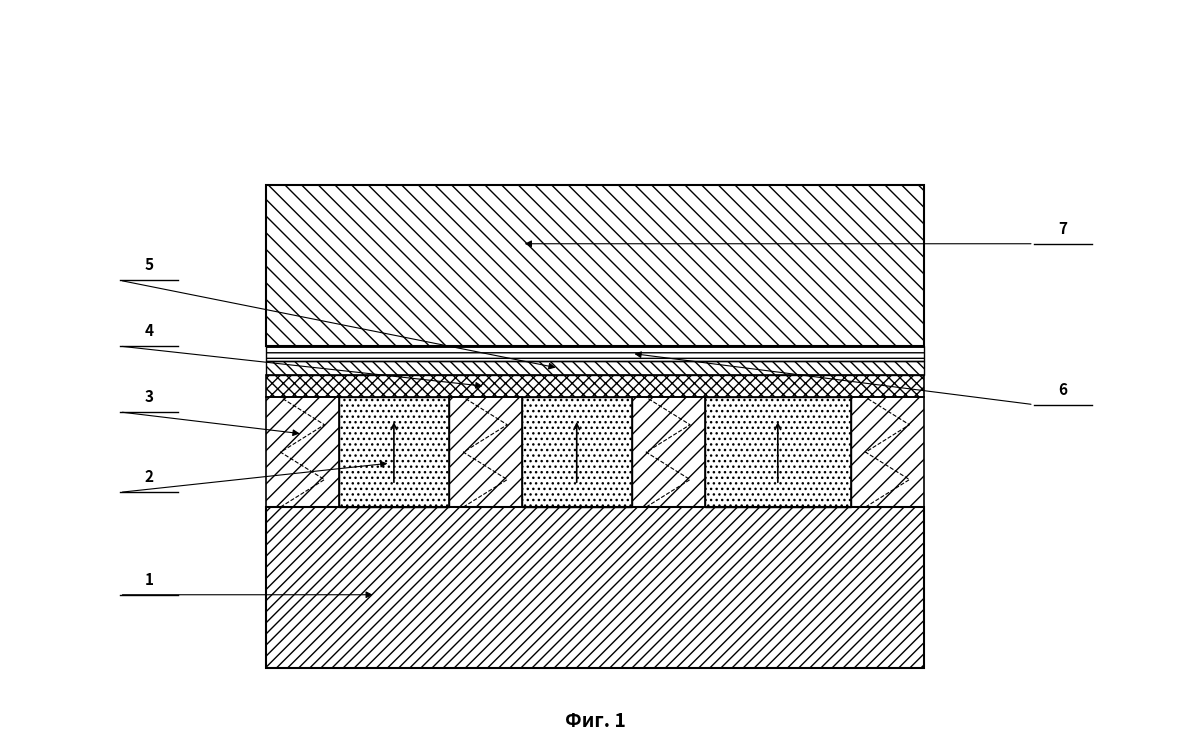

Here is the Python script that generated this plot: (Note: this script raises an exception after producing the figure.)
import matplotlib.pyplot as plt
import matplotlib.patches as patches

def draw_belarus_patent_schema():
    # Создаем холст 12х8 дюймов с высоким разрешением для печати на листах А4
    fig, ax = plt.subplots(figsize=(12, 8), dpi=300)
    ax.set_xlim(0, 160)
    ax.set_ylim(0, 100)
    ax.set_aspect('equal')
    ax.axis('off') # Полностью отключаем оси координат

    # -------------------------------------------------------------------------
    # ГЕОМЕТРИЧЕСКИЕ КООРДИНАТЫ СЛОЕВ (СНИЗУ ВВЕРХ)
    # -------------------------------------------------------------------------
    x_min, x_max = 35, 125
    width = x_max - x_min # 90 единиц

    y0 = 10  # Дно медного основания
    y1 = 32  # Стык основания и каналов MgO
    y2 = 47  # Верхняя бровка MgO / Стык нанослоев
    y3 = 50  # Стык нанослоев и зеркала Фабри-Перо
    y4 = 52  # Стык зеркала и изоляционного канта AlN
    y5 = 54  # Стык изолятора и верхней шины наращивания
    y6 = 76  # Верхняя граница алюминиевого блока

    # -------------------------------------------------------------------------
    # ОТРИСОВКА И ШТРИХОВКА МАКРО-СЛОЕВ ПО ГОСТ / ЕСКД
    # -------------------------------------------------------------------------
    
    # 1. Слой основания (Никелированная медь): плотная металлическая штриховка
    rect_base = patches.Rectangle((x_min, y0), width, y1 - y0, fill=False, hatch='///', edgecolor='black', linewidth=1.5)
    ax.add_patch(rect_base)

    # 2. Слой 4 (Кристаллическая подложка MgO) и микроканалы
    # Задаем координаты вертикальных гребней по X
    x_ridges = list([(35, 45), (60, 70), (85, 95), (115, 125)])
    for r_start, r_end in x_ridges:
        # Диэлектрическая штриховка гребней MgO (редкая сетка)
        rect_ridge = patches.Rectangle((r_start, y1), r_end - r_start, y2 - y1, fill=False, hatch='//', edgecolor='black', linewidth=1.2)
        ax.add_patch(rect_ridge)
        
        # Пунктирный зигзаг полного внутреннего отражения фотонов
        x_mid = (r_start + r_end) / 2
        dx = (r_end - r_start) * 0.3
        y_step = (y2 - y1) / 4
        zx = list([x_mid - dx, x_mid + dx, x_mid - dx, x_mid + dx, x_mid - dx])
        zy = list([y1, y1 + y_step, y1 + 2*y_step, y1 + 3*y_step, y2])
        ax.plot(zx, zy, color='black', linestyle='--', linewidth=0.8)

    # Капиллярные микроканалы с теплоносителем (30% заполнение точками)
    x_channels = list([(45, 60), (70, 85), (95, 115)])
    for c_start, c_end in x_channels:
        rect_chan = patches.Rectangle((c_start, y1), c_end - c_start, y2 - y1, fill=False, hatch='...', edgecolor='black', linewidth=1.0)
        ax.add_patch(rect_chan)
        
        # Инженерные стрелки тока теплоносителя
        ch_mid = (c_start + c_end) / 2
        ax.annotate('', xy=(ch_mid, y2 - 3), xytext=(ch_mid, y1 + 3), arrowprops=dict(arrowstyle="->", color="black", linewidth=1.2))

    # 3. Наноструктурный пакет (Коллектор Pt + Барьер RuO₂ + Наноантенны Al)
    # Из-за наномасштаба показываем единым блоком с перекрестной штриховкой
    rect_nano = patches.Rectangle((x_min, y2), width, y3 - y2, fill=False, hatch='xxx', edgecolor='black', linewidth=1.2)
    ax.add_patch(rect_nano)

    # 4. ИК-Зеркало Фабри-Перо
    rect_mir = patches.Rectangle((x_min, y3), width, y4 - y3, fill=False, hatch='\\\\\\', edgecolor='black', linewidth=1.0)
    ax.add_patch(rect_mir)

    # 5. Изолирующий кант AlN (Тонкая горизонтальная полоса)
    rect_iso = patches.Rectangle((x_min, y4), width, y5 - y4, fill=False, hatch='---', edgecolor='black', linewidth=1.0)
    ax.add_patch(rect_iso)

    # 6. Верхняя шина наращивания (Алюминиевый блок): перекрестная редкая штриховка легких металлов
    rect_top = patches.Rectangle((x_min, y5), width, y6 - y5, fill=False, hatch='\\\\', edgecolor='black', linewidth=1.5)
    ax.add_patch(rect_top)

    # -------------------------------------------------------------------------
    # ВЫНОСКИ ПО СТАНДАРТУ БЕЛАРУСИ (ПРЯМАЯ ЛИНИЯ СО СТРЕЛКОЙ -> ПОЛКА С НОМЕРОМ)
    # -------------------------------------------------------------------------
    def draw_belarus_pointer(arrow_x, arrow_y, shelf_x, shelf_y, text_num):
        # Рисуем тонкую прямую линию со стрелкой на конце, утыкающейся в деталь
        ax.annotate('', xy=(arrow_x, arrow_y), xytext=(shelf_x, shelf_y),
                    arrowprops=dict(arrowstyle="-|>", color="black", facecolor="black", linewidth=0.8, mutation_scale=10))
        # Рисуем горизонтальную жесткую полку ЕСКД под номером
        shelf_length = 8
        ax.plot(list([shelf_x, shelf_x + shelf_length]), list([shelf_y, shelf_y]), color='black', linewidth=1.0)
        # Размещаем номер позиции строго НАД полкой
        ax.text(shelf_x + shelf_length/2, shelf_y + 1, text_num, fontsize=11, fontweight='bold', ha='center', va='bottom')

    # Поз. 1 — Медное никелированное основание
    draw_belarus_pointer(50, 20, 15, 20, '1')
    
    # Поз. 2 — Капиллярные микроканалы
    draw_belarus_pointer(52, 38, 15, 34, '2')
    
    # Поз. 3 — Гребни подложки MgO (ТГц-волноводы)
    draw_belarus_pointer(40, 42, 15, 45, '3')
    
    # Поз. 4 — Квантовый наносэндвич (Pt/RuO₂/Al)
    draw_belarus_pointer(65, 48.5, 15, 54, '4')
    
    # Поз. 5 — Интерференционное ИК-зеркало Фабри-Перо
    draw_belarus_pointer(75, 51, 15, 63, '5')
    
    # Поз. 6 — Изолирующий кант из нитрида алюминия (AlN)
    draw_belarus_pointer(85, 53, 140, 46, '6')
    
    # Поз. 7 — Пассивный алюминиевый блок наращивания габарита
    draw_belarus_pointer(70, 68, 140, 68, '7')

    # Название чертежа для патентного дела (Фиг. 1)
    ax.text(80, 2, 'Фиг. 1', fontsize=14, fontweight='bold', ha='center')

    # -------------------------------------------------------------------------
    # СОХРАНЕНИЕ В ДВУХ ОФИЦИАЛЬНЫХ ФОРМАТАХ
    # -------------------------------------------------------------------------
    plt.tight_layout()
    plt.savefig('h:/Rectena/zimnitsky_cell_patent_schema.png', dpi=300, bbox_inches='tight')
    plt.savefig('h:/Rectena/zimnitsky_cell_patent_schema.svg', format='svg', bbox_inches='tight')
    plt.close()
    print("Патентный чертеж по стандартам Республики Беларусь успешно сохранен в PNG и SVG!")

if __name__ == '__main__':
    draw_belarus_patent_schema()
